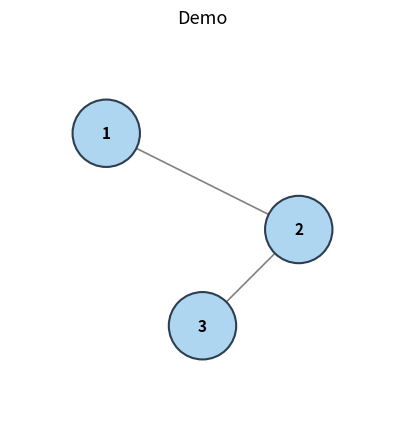

Source code (Python):
# bt_visual.py
import matplotlib.pyplot as plt
from matplotlib.patches import Circle, FancyArrowPatch

class TreeNode:
    def __init__(self, val=0, left=None, right=None):
        self.val = val
        self.left = left
        self.right = right

def build_tree(lst):
    """从 LeetCode 风格的列表构建二叉树"""
    if not lst or lst[0] is None:
        return None
    root = TreeNode(lst[0])
    queue = [root]
    i = 1
    while queue and i < len(lst):
        node = queue.pop(0)
        if i < len(lst) and lst[i] is not None:
            node.left = TreeNode(lst[i])
            queue.append(node.left)
        i += 1
        if i < len(lst) and lst[i] is not None:
            node.right = TreeNode(lst[i])
            queue.append(node.right)
        i += 1
    return root


def _get_positions(root):
    """用中序遍历给每个节点分配 x 坐标，y 坐标按深度"""
    positions = {}
    counter = [0]

    def inorder(node, depth):
        if not node:
            return
        inorder(node.left, depth + 1)
        positions[id(node)] = (counter[0], -depth)
        counter[0] += 1
        inorder(node.right, depth + 1)

    inorder(root, 0)
    return positions


def visualize_tree(root, title="Binary Tree", save_path=None):
    """
    可视化二叉树为图片。

    参数:
        root: 可以是 LeetCode 风格的列表，也可以是 TreeNode 根节点
        title: 图片标题
        save_path: 若提供路径，则保存图片；否则只显示
    """
    if isinstance(root, list):
        root = build_tree(root)

    if root is None:
        fig, ax = plt.subplots(figsize=(4, 3))
        ax.text(0.5, 0.5, "Empty Tree", ha="center", va="center", fontsize=16)
        ax.axis("off")
        if save_path:
            plt.savefig(save_path, bbox_inches="tight", dpi=120)
        plt.show()
        return

    positions = _get_positions(root)

    fig, ax = plt.subplots(figsize=(max(6, len(positions) * 0.8), 5))

    # 画边
    def draw_edges(node):
        if not node:
            return
        x, y = positions[id(node)]
        for child in (node.left, node.right):
            if child:
                cx, cy = positions[id(child)]
                ax.plot([x, cx], [y, cy], color="gray", linewidth=1.2, zorder=1)
                draw_edges(child)

    draw_edges(root)

    # 画节点
    radius = 0.35
    for node_id, (x, y) in positions.items():
        # 找到对应的节点值
        pass

    def draw_nodes(node):
        if not node:
            return
        x, y = positions[id(node)]
        circle = Circle((x, y), radius, facecolor="#AED6F1",
                        edgecolor="#2C3E50", linewidth=1.5, zorder=2)
        ax.add_patch(circle)
        ax.text(x, y, str(node.val), ha="center", va="center",
                fontsize=11, fontweight="bold", zorder=3)
        draw_nodes(node.left)
        draw_nodes(node.right)

    draw_nodes(root)

    # 计算边界
    xs = [p[0] for p in positions.values()]
    ys = [p[1] for p in positions.values()]
    ax.set_xlim(min(xs) - 1, max(xs) + 1)
    ax.set_ylim(min(ys) - 1, max(ys) + 1)
    ax.set_aspect("equal")
    ax.axis("off")
    ax.set_title(title, fontsize=13, pad=10)

    if save_path:
        plt.savefig(save_path, bbox_inches="tight", dpi=120)
    plt.show()


if __name__ == "__main__":
    visualize_tree([1, None, 2, 3], title="Demo")
